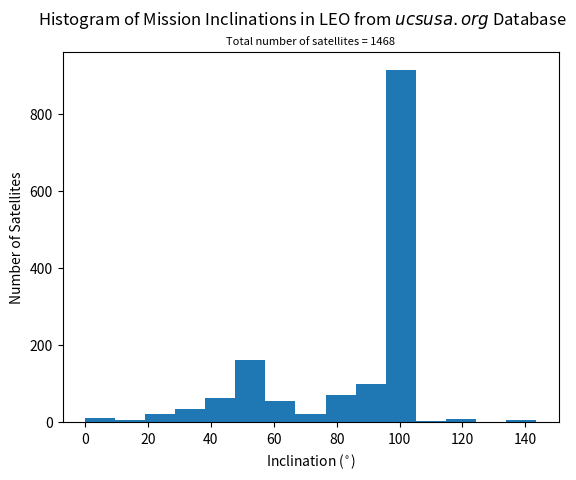

Write Python code to recreate this figure.
import numpy as np
import matplotlib
import matplotlib.pyplot as plt
from matplotlib.ticker import FuncFormatter


# data of eccentricity
data = [97.4, 97.45, 98.2, 0.02, 96.7, 51.6, 51.6, 85.03, 85.3, 51.6, 51.6, 64.78, 97.98, 97.98, 64.6, 55, 55, 98, 97.9, 98.25, 98, 98.4, 82.4, 64.88, 97.28, 97.8, 97.5, 97.3, 97.7, 120.3, 98.2, 98.2, 98.2, 98.1, 97.5, 101.4, 97.3, 98, 97.9, 98.2, 98.18, 98.1, 98.2, 97.8, 97.8, 97.9, 97.5, 97.48, 97.3, 51.6, 97.5, 97.7, 97.5, 5.99, 14.98, 97.99, 97.7, 97.62, 51.6, 97.5, 97.9, 51.6, 97.9, 97.5, 64.78, 97.5, 97.5, 97.7, 45.1, 45.01, 98.2, 97.5, 97.7, 97.97, 97.7, 98.02, 45.01, 97.6, 45, 45, 97.99, 98.2, 97.8, 97.74, 98.26, 98.2, 97.7, 97.9, 97, 97.9, 97.9, 97.5, 97.5, 96.92, 97.5, 81, 51.6, 51.6, 98.55, 98, 97.5, 97.98, 97, 97.7, 98.2, 85.04, 97.45, 35.4, 97.5, 98.1, 85.03, 98.5, 98.5, 98.5, 98.46, 98.03, 97.48, 31, 31, 97.6, 85, 97.6, 97.6, 97.45, 97.5, 97.5, 64.6, 98.2, 97.45, 74.75, 98.8, 24, 24, 24, 24, 24, 24, 72, 72, 72, 72, 72, 82.4, 98, 97.9, 97.9, 97.9, 97.9, 97.9, 97.9, 97.9, 97.9, 97.9, 99.1, 92, 97.7, 98.6, 97.8, 51.6, 85.04, 98.7, 34.96, 34.97, 34.96, 34.95, 34.96, 34.96, 34.96, 34.95, 97.88, 97.3, 93.03, 85.03, 97.46, 98, 97.99, 97.8, 51.6, 51.6, 24.5, 97.45, 97.45, 97.45, 97.5, 51.6, 97.8, 98.6, 98, 98, 98, 98.9, 98.9, 98.9, 98.79, 98.93, 97.99, 97.99, 97.99, 97.99, 97.99, 97.99, 97.99, 97.99, 97.99, 97.99, 97.99, 64.9, 97, 97, 97, 97, 97, 97, 97, 97, 97, 97, 97, 97, 97, 97, 97, 97, 97, 97, 97, 97, 97, 97, 97, 97, 97, 97, 97, 97, 97, 97, 97, 97, 97, 97, 97, 97, 97, 97, 97, 97, 97, 97, 97, 97, 97, 97, 97, 97.51, 97.51, 97.51, 97.51, 97.51, 97.51, 97.51, 97.51, 97.51, 97.51, 97.51, 97.51, 97.7, 97.3, 97.3, 97.3, 97.3, 97.3, 97.3, 97.3, 97.3, 97.3, 97.3, 97.3, 97.3, 97.3, 97.3, 97.3, 97.3, 97.5, 97.5, 97.5, 97.5, 97.5, 97.5, 97.5, 97.5, 97.5, 97.5, 97.5, 97.5, 97.5, 97.5, 97.5, 97.5, 97.5, 97.5, 97.5, 97.5, 97.5, 97.5, 97.5, 97.5, 97.5, 97.5, 97.5, 97.5, 97.5, 97.5, 97.5, 97.5, 97.5, 97.5, 97.5, 97.5, 97.5, 97.5, 97.5, 97.5, 97.5, 97.5, 97.5, 97.5, 97.5, 97.5, 97.5, 97.5, 97.5, 97.5, 97.5, 97.5, 97.5, 97.5, 97.5, 97.5, 97.5, 97.5, 97.5, 97.5, 97.5, 97.5, 97.5, 97.5, 97.5, 97.5, 97.5, 97.5, 97.5, 97.5, 97.5, 97.5, 97.5, 97.5, 97.5, 97.5, 97.5, 97.5, 97.5, 97.5, 97.5, 97.5, 97.5, 97.5, 97.5, 97.5, 97.5, 97.5, 97.5, 97.5, 97.5, 97.5, 97.5, 97.5, 97.5, 97.5, 97.5, 97.5, 97.5, 97.5, 97.5, 97.5, 97.5, 97.5, 97.5, 97.5, 97.5, 97.5, 97.7, 97.7, 97.7, 97.5, 97.5, 97.5, 97.5, 97.5, 97.5, 97.5, 97.5, 97.5, 97.5, 97.5, 97.5, 97.5, 97.5, 97.5, 97.5, 97.5, 97.5, 97.5, 97.5, 97.7, 97.8, 97.97, 98.4, 97.7, 51.6, 97.5, 98, 97.5, 93.04, 93.02, 98.21, 98.21, 98.21, 98.21, 98.3, 96.6, 98.2, 98.2, 98.2, 51.6, 97.4, 97.7, 97.7, 99, 98.2, 6, 97.7, 97.5, 97.7, 97.5, 35.4, 97.7, 71.97, 97.2, 97.35, 98.8, 98.81, 98.6, 25.6, 122.99, 123, 123, 123, 106, 99.1, 99.1, 97.6, 98.3, 70, 64.78, 97.7, 97.5, 97.8, 98.07, 98.02, 98.4, 97.3, 98.01, 98, 98, 98, 98, 98, 97.7, 98.7, 55, 64.5, 64.5, 99.27, 99.3, 98.1, 97.5, 98.2, 52, 52, 52, 52, 52, 52, 52, 52, 52, 52, 52, 52, 52, 51.99, 52, 52, 52, 52, 52, 52, 52, 52, 52, 51.99, 52, 52, 52, 51.98, 51.99, 51.98, 52.01, 52.01, 98.1, 98.16, 97.3, 97.3, 82.5, 82.5, 82.5, 82.4, 82.4, 82.4, 82.49, 82.49, 92.49, 82.52, 82.51, 82.51, 97.85, 24, 65.02, 88.9, 88.9, 98.1, 99.1, 97.7, 98.6, 99.4, 99.3, 51.6, 97.7, 97.7, 97.7, 98.6, 98.1, 98.1, 38, 97.5, 97.7, 98.1, 97.8, 97.8, 97.33, 97.48, 97.98, 97.99, 50, 99.92, 98.2, 97.4, 28.5, 97.5, 43.02, 98, 93.02, 97.5, 97.7, 40.02, 97.7, 97.7, 97.5, 97.2, 97.2, 97.3, 97.31, 97.69, 97.46, 97.5, 97.5, 97.5, 97.5, 97.5, 97.5, 97.5, 51.6, 51.6, 86.4, 86.4, 87.2, 86.4, 86.6, 86.6, 86.6, 86.6, 86.5, 86.6, 86.6, 86.6, 86.7, 86.6, 86.6, 86.6, 86.6, 86.6, 86.7, 86.6, 86.6, 86.6, 86.6, 86.6, 86.6, 86.6, 86.6, 86.6, 86.6, 86.6, 86.6, 86.6, 86.7, 86.7, 86.6, 86.6, 86.7, 86.7, 86.6, 86.7, 86.7, 86.6, 86.6, 86.7, 86.6, 86.6, 86.6, 86.6, 86.6, 86.7, 86.6, 86.6, 86.6, 86.7, 86.7, 86.7, 86.6, 86.6, 86.6, 86.6, 86.6, 86.6, 86.6, 86.7, 86.7, 86.6, 86.6, 86.6, 86.6, 86.7, 86.7, 86.7, 86.7, 86.7, 86.7, 86.7, 86.7, 86.7, 86.7, 97.9, 98.8, 85, 97.7, 85.03, 98.4, 97.5, 66, 66, 97.4, 97.5, 95.4, 97.5, 97.5, 97.5, 97.5, 97.5, 97.5, 45, 98.04, 98.04, 98.05, 98.6, 97.7, 97.46, 97.5, 97.4, 97.4, 97.4, 97.5, 97.5, 98.53, 97.99, 97.7, 97.7, 14.98, 97.4, 51.6, 97.9, 97.8, 97.8, 74, 97.8, 97.5, 97.46, 98.03, 98.2, 98.2, 97.5, 97.6, 74.73, 97.8, 57, 68, 57.01, 97.6, 97.6, 97.6, 97.6, 97.6, 97.6, 97.6, 97.5, 97.7, 98.2, 98.2, 6, 97.5, 97.7, 64.6, 64.6, 97.98, 51.6, 6, 6.01, 6, 6.01, 97.5, 97.6, 51.64, 51.6, 97.6, 97.5, 51.6, 97.5, 85, 97.7, 97.7, 97.5, 97.6, 97.5, 51.6, 97.5, 97.5, 97.5, 97.6, 97.6, 97.5, 97.7, 51.64, 97.3, 97.5, 97.5, 97.3, 51.6, 97.5, 97.45, 97.5, 97.45, 51.6, 97.45, 97.45, 82.9, 97.5, 51.6, 97.45, 97.5, 97.6, 97.5, 97.7, 97.5, 97.5, 97.6, 97.5, 97.5, 97.7, 51.64, 51.6, 51.6, 97.45, 97.7, 97.5, 97.45, 97.5, 51.6, 97.5, 51.64, 97.5, 82.9, 97.3, 97.7, 51.6, 97.3, 97.5, 97.5, 51.6, 97.5, 51.6, 51.6, 97.45, 97.5, 51.6, 51.6, 97.6, 97.7, 85, 97.5, 97.5, 97.47, 98.47, 97.5, 97.4, 97.4, 97.3, 97.3, 67.2, 67.1, 67.1, 67.15, 98.04, 97.5, 97.3, 98, 97.5, 99.2, 97.45, 51.6, 101.7, 20, 98.5, 98.81, 98.7, 98.7, 98.7, 97.3, 97.5, 97.2, 98.23, 97.27, 97.7, 97.9, 98, 98.7, 97.7, 97.5, 97.8, 97.5, 97.47, 97.6, 98.4, 98.1, 97.45, 97.5, 98.6, 52, 97.7, 97.3, 98.2, 98.2, 97.4, 98.7, 99.1, 98.9, 98.7, 97.6, 97.6, 97.8, 98.7, 24, 51, 51.6, 97.5, 97.45, 97.5, 97.5, 43.02, 97.2, 97.2, 6, 71.97, 98.2, 97.6, 140.94, 142, 143.4, 141.76, 141.78, 87.8, 87.8, 87.8, 87.8, 87.8, 87.8, 97.8, 97.2, 45, 45, 45, 45, 45, 45, 45, 45, 45, 45, 45, 45, 45, 45, 45, 45, 45, 108, 45, 45, 45, 45, 45, 47, 47, 47, 47, 47, 47, 47, 47, 47, 47, 47, 47, 97.7, 97.7, 0, 24, 97.4, 45, 98, 83, 83, 83, 97.7, 97.4, 67, 45.01, 45.01, 97.5, 97.99, 97.99, 98.3, 98.5, 98.2, 98.2, 98.2, 98.5, 97.7, 97.7, 97.99, 97.9, 97.9, 98.3, 98.73, 97.99, 24.5, 28.5, 45, 45, 64.78, 64.78, 24, 85, 85, 98, 97.31, 97.7, 97.6, 97.47, 97.3, 40, 51.6, 98.6, 97.6, 51.6, 51.6, 97.7, 97.7, 90, 97.9, 97.9, 97.9, 97.9, 97.9, 97.3, 98.2, 97.96, 97.7, 97.7, 97.7, 97.5, 51.6, 98, 98.38, 51.6, 98.7, 98.7, 97.2, 97.29, 97.28, 97.6, 41.22, 37, 97.3, 97.88, 97.45, 82.5, 82.5, 82.5, 82.5, 82.5, 82.5, 82.5, 82.5, 82.5, 82.5, 82.5, 82.5, 82.5, 82.5, 82.5, 82.44, 82.45, 82.44, 82.5, 82.49, 82.49, 82.5, 82.5, 82.5, 82.46, 85.03, 98, 132.98, 98.5, 98.2, 98.19, 98.17, 98.16, 98.16, 98, 98.1, 97.8, 97.8, 97.8, 97.8, 97.8, 64.6, 97.9, 97.8, 97.98, 97.6, 97.6, 98.02, 63.4, 63.4, 63.4, 63.4, 63.4, 63.4, 63.4, 63.4, 63.4, 63.4, 63.4, 63.4, 98.1, 25, 25, 73.9, 98.2, 97.7, 97.8, 97.8, 98.6, 98.16, 98.1, 98.5, 98.5, 98.6, 98.7, 97.3, 85.04, 85.03, 98.1, 98.2, 98.2, 98.1, 98.26, 98.12, 98.2, 97.7, 98.06, 74.98, 75, 97.8, 97.8, 97.7, 97.7, 97.6, 97.6, 97.7, 97.7, 97.7, 97.99, 97.99, 97.5, 98.5, 98.4, 97.9, 97.4, 98.06, 97.9, 64.78, 64.78, 51.6, 51.6, 97.81, 97.3, 97.3, 97.3, 97.3, 97.7, 97.7, 98.4, 97.5, 97.6, 97.42, 97.43, 97.42, 97.3, 97.3, 98.3, 98.13, 64.6, 64.6, 120.3, 120.3, 98.4, 64.78, 64.78, 64.78, 120.3, 97.7, 97.7, 97.7, 97.7, 97.7, 97.7, 97.87, 98.1, 97.5, 97.5, 40, 97.5, 97.5, 97.5, 97.5, 97.7, 97.7, 97.7, 45, 45, 40.02, 98.15, 98.15, 51.6, 51.6, 98.2, 98.2, 97.87, 20, 98, 97.8, 97.4, 97.4, 53, 53, 53, 53, 53, 53, 53, 53, 53, 53, 53, 53, 53, 53, 53, 53, 53, 53, 53, 53, 53, 53, 53, 53, 53, 53, 53, 53, 53, 53, 53, 53, 53, 53, 53, 53, 53, 53, 53, 53, 53, 53, 53, 53, 53, 53, 53, 53, 53, 53, 53, 53, 53, 53, 53, 53, 53, 98.03, 97.5, 85.04, 40.51, 97.7, 98.6, 82.5, 82.5, 8.5, 82.5, 82.5, 82.5, 82.5, 82.5, 80.28, 98.93, 58, 58, 97.7, 97.6, 97.6, 97.5, 97.5, 87.3, 87.3, 87.5, 97.5, 51.6, 20.6, 98.3, 120.3, 97.4, 99.4, 98.1, 51.6, 51.6, 98.4, 97.6, 41.03, 15, 51.63, 97.8, 97.5, 97.5, 97.7, 98.7, 97.4, 97.4, 97.36, 97.4, 97.4, 96.9, 97.5, 97.6, 45, 97.42, 97.42, 97.31, 97.31, 45, 45, 97.5, 97.5, 97.4, 97.98, 74.1, 71, 97.47, 98.6, 97.45, 97.5, 51.6, 51.6, 98, 98.4, 97.87, 51.6, 97.45, 97.8, 97.7, 97.5, 98.25, 14.98, 14.98, 98.3, 97.45, 98.13, 98.03, 98.02, 97.45, 35, 97.8, 97.6, 97.3, 98.5, 97.99, 98, 38, 97.7, 97.5, 45, 97.6, 97.35, 35, 35, 97.4, 98.7, 100.3, 97.46, 97.46, 97.46, 97.46, 97.46, 97.54, 97.8, 97.9, 97.4, 97.4, 97.3, 100.2, 63.38, 63.38, 63.38, 63.41, 63.42, 63.47, 97.54, 100.48, 63.4, 63.4, 63.4, 97.42, 100.32, 97.33, 97.91, 63.41, 63.42, 63.4, 97.44, 100.5, 97.24, 97.85, 98.07, 35, 35, 35, 35, 35, 35, 35, 35, 35, 35, 35, 35, 35, 35, 35, 63.4, 97.8, 97.3, 98, 100.3, 63.4, 63.4, 63.4, 63.4, 63.4, 98.2, 98.2, 98.7, 82.5, 98.35, 98.6, 50, 50, 50, 50, 50, 50, 51.6, 97.6, 97.3, 97.2, 97.3, 97.9, 97.9, 97.46, 97.45, 97.4, 97.4, 97.4, 97.4, 97.4, 97.4, 97.4, 97.4, 43.02, 43.02, 97.4, 97.4, 98.56, 98.5, 97.5, 97.5]

# plot data
plt.hist(data, 15)
plt.ylabel("Number of Satellites")
plt.xlabel("Inclination ($^{\circ}$)")
plt.title('Total number of satellites = %d' % len(data), fontsize=8)
plt.suptitle('Histogram of Mission Inclinations in LEO from $ucsusa.org$ Database', fontsize=12, y=0.97)
plt.show()